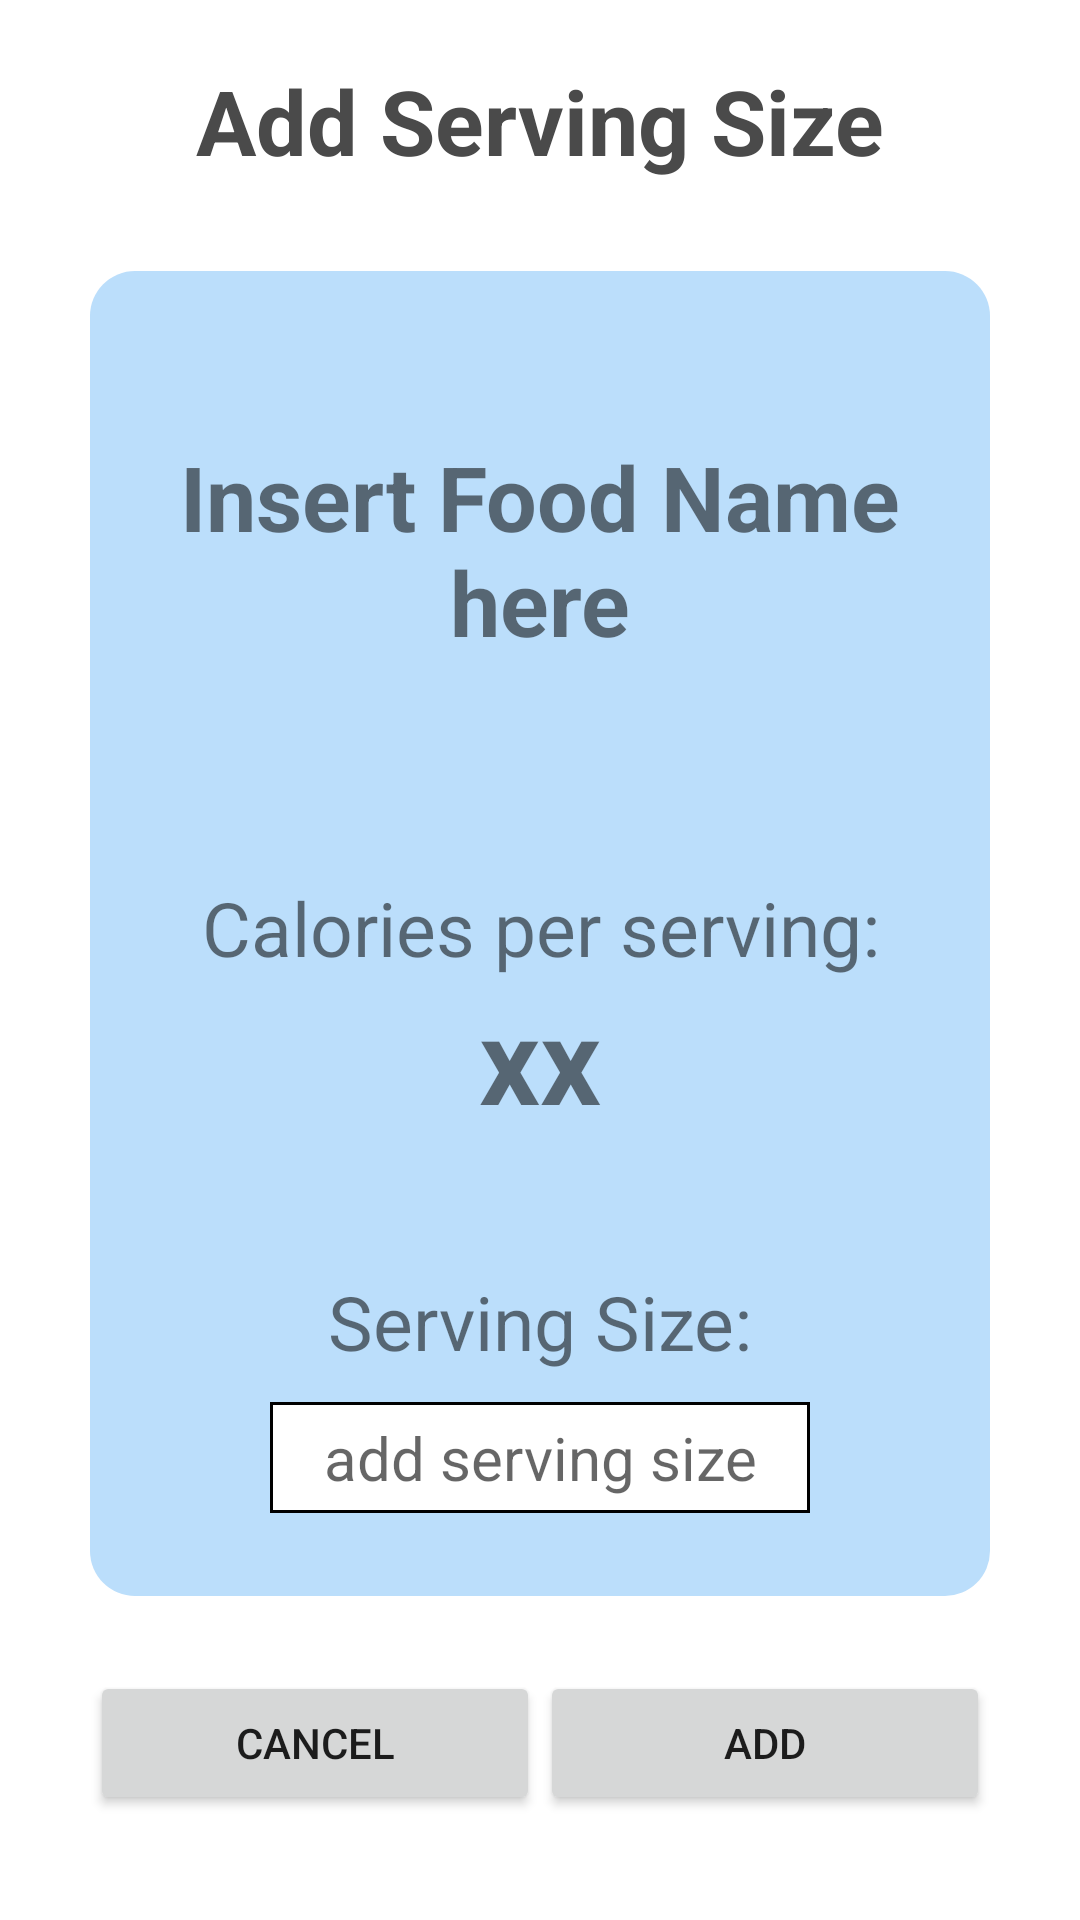

This screen was rendered from an Android layout file. Write that file and the resources it references.
<!-- AndroidManifest.xml: application theme Theme.HealthInThisHouse -->
<!-- res/layout/fragment_add_serving_size.xml -->
<?xml version="1.0" encoding="utf-8"?>
<LinearLayout xmlns:android="http://schemas.android.com/apk/res/android"
    xmlns:tools="http://schemas.android.com/tools"
    android:layout_width="match_parent"
    android:layout_height="match_parent"
    tools:context=".ui.counter.AddServingSize"
    android:orientation="vertical"
    android:background="@color/background">

    <TextView
        android:id="@+id/addRecipeText"
        android:layout_width="match_parent"
        android:layout_height="wrap_content"
        android:layout_marginTop="20dp"
        android:text="Add Serving Size"
        android:textAlignment="center"
        android:textColor="#4a4a4a"
        android:textSize="30sp"
        android:textStyle="bold"/>


    <LinearLayout
        android:layout_width="match_parent"
        android:layout_height="match_parent"
        android:layout_marginTop="10dp"
        android:orientation="vertical"
        android:layout_marginLeft="40dp"
        android:layout_marginRight="40dp"
        android:layout_margin="30dp">

        <LinearLayout
            android:layout_width="match_parent"
            android:layout_height="wrap_content"
            android:orientation="vertical"
            android:layout_weight="2"
            android:background="@drawable/bmi_height_background">

            <TextView
                android:id="@+id/AddServingFood"
                android:layout_width="match_parent"
                android:layout_height="wrap_content"
                android:text="Insert Food Name here"
                android:textAlignment="center"
                android:textSize="30dp"
                android:layout_weight="1"
                android:gravity="center"
                android:textStyle="bold"/>

            <LinearLayout
                android:layout_width="match_parent"
                android:layout_height="wrap_content"
                android:orientation="vertical"
                android:layout_weight="0.3"
                android:gravity="center">

                <TextView
                    android:layout_width="match_parent"
                    android:layout_height="wrap_content"
                    android:text="Calories per serving:"
                    android:textAlignment="center"
                    android:textSize="25dp" />

                <TextView
                    android:id="@+id/calorieNumber"
                    android:layout_width="wrap_content"
                    android:layout_height="wrap_content"
                    android:text="xx"
                    android:textStyle="bold"
                    android:textSize="40dp" />

            </LinearLayout>


            <LinearLayout
                android:layout_width="match_parent"
                android:layout_height="wrap_content"
                android:orientation="vertical"
                android:layout_weight="0.5"
                android:gravity="center">

                <TextView
                    android:layout_width="match_parent"
                    android:layout_height="wrap_content"
                    android:text="Serving Size:"
                    android:textSize="25dp"
                    android:textAlignment="center"></TextView>

                <EditText
                    android:id="@+id/ServingSize"
                    android:layout_width="match_parent"
                    android:layout_height="wrap_content"
                    android:layout_marginTop="10dp"
                    android:layout_marginLeft="60dp"
                    android:layout_marginRight="60dp"
                    android:hint="add serving size"
                    android:textAlignment="center"
                    android:textSize="20dp"
                    android:gravity="center"
                    android:paddingTop="5dp"
                    android:paddingBottom="5dp"
                    android:background="@drawable/blackborder"
                    android:inputType="number"
                    />

            </LinearLayout>

        </LinearLayout>


        <LinearLayout
            android:layout_width="match_parent"
            android:layout_height="wrap_content"
            android:orientation="horizontal"
            android:layout_marginTop="20dp"
            android:layout_weight="0.1">
            <Button
                android:id="@+id/servingCancelBtn"
                android:layout_width="wrap_content"
                android:layout_height="wrap_content"
                android:text="Cancel"
                android:layout_gravity="center"
                android:layout_weight="1"/>

            <Button
                android:id="@+id/servingAddBtn"
                android:layout_width="wrap_content"
                android:layout_height="wrap_content"
                android:text="Add"
                android:layout_gravity="center"
                android:layout_weight="1"/>
        </LinearLayout>


    </LinearLayout>


</LinearLayout>
<!-- resources referenced by this layout -->
<resources>
  <color name="background">#FFFFFF</color>
  <!-- drawable blackborder (drawable-v24) -->
  <?xml version="1.0" encoding="utf-8"?>
  <shape xmlns:android="http://schemas.android.com/apk/res/android" android:shape="rectangle" >
      <solid android:color="@color/background" />
      <stroke android:width="1dip" android:color="#000000"/>
  </shape>
  <!-- drawable bmi_height_background (drawable) -->
  <?xml version="1.0" encoding="utf-8"?>
  <shape xmlns:android="http://schemas.android.com/apk/res/android"
      android:shape="rectangle">
  
      <solid android:color="@color/bmiBackground"></solid>
      <corners android:radius="15dp"></corners>
  
  
  </shape>
  <style name="Theme.HealthInThisHouse" parent="Theme.MaterialComponents.DayNight.DarkActionBar.Bridge">
          
  
          <item name="colorPrimary">#374EFF</item>
          <item name="colorPrimaryVariant">@color/purple_700</item>
          <item name="colorOnPrimary">#FFFFFF</item>
          
          <item name="colorSecondary">@color/teal_200</item>
          <item name="colorSecondaryVariant">@color/teal_700</item>
          <item name="colorOnSecondary">@color/black</item>
          
          <item name="android:statusBarColor" tools:targetApi="l">#140d07</item>
          <item name="android:navigationBarColor">@color/white</item>
          <item name="android:actionMenuTextColor">@color/black</item>
          
      </style>
  <color name="bmiBackground">#BBDEFB</color>
  <color name="purple_700">#FF3700B3</color>
  <color name="teal_200">#FF03DAC5</color>
  <color name="teal_700">#FF018786</color>
  <color name="black">#FF000000</color>
  <color name="white">#FFFFFFFF</color>
</resources>
